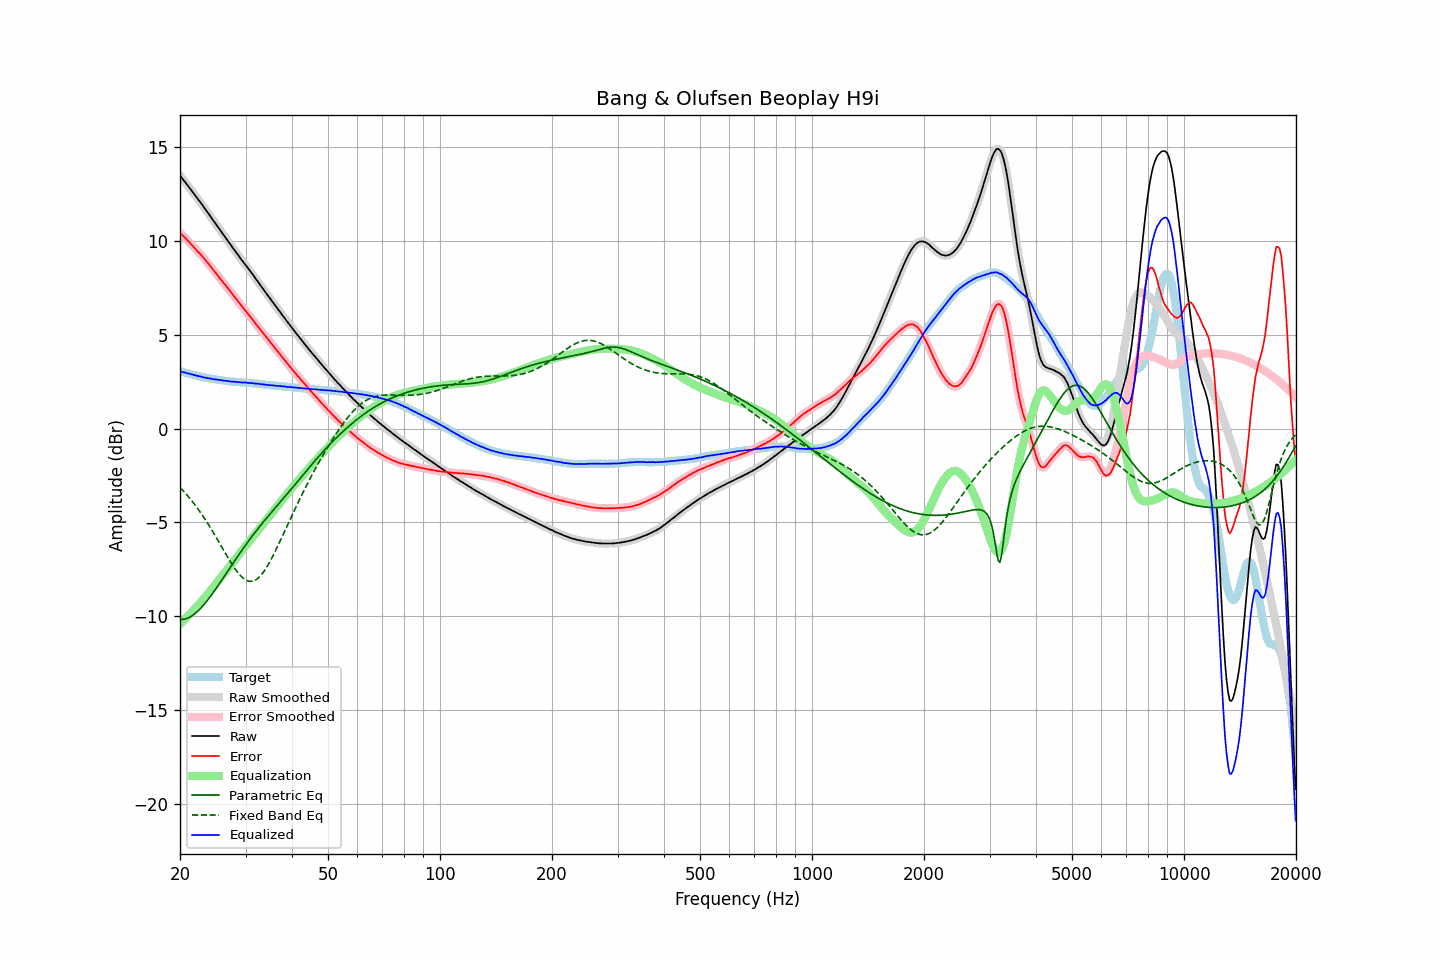

Values plotted in this chart, from the file beside it:
frequency, raw, error, smoothed, error_smoothed, equalization, parametric_eq, fixed_band_eq, equalized_raw, equalized_smoothed, target
20.00, 13.47, 10.42, 13.47, 10.42, -10.42, -10.18, -3.14, 3.05, 3.05, 3.05
20.20, 13.37, 10.34, 13.36, 10.34, -10.34, -10.18, -3.23, 3.03, 3.03, 3.03
20.40, 13.25, 10.25, 13.26, 10.25, -10.25, -10.17, -3.32, 3.00, 3.00, 3.00
20.61, 13.15, 10.17, 13.15, 10.17, -10.17, -10.15, -3.42, 2.99, 2.98, 2.98
20.81, 13.04, 10.08, 13.04, 10.08, -10.08, -10.12, -3.51, 2.96, 2.96, 2.96
21.02, 12.92, 9.99, 12.93, 9.99, -9.99, -10.09, -3.61, 2.93, 2.94, 2.93
21.23, 12.82, 9.91, 12.82, 9.91, -9.90, -10.05, -3.71, 2.92, 2.91, 2.91
21.44, 12.70, 9.81, 12.70, 9.81, -9.81, -10.00, -3.82, 2.89, 2.89, 2.89
21.66, 12.59, 9.72, 12.59, 9.72, -9.72, -9.94, -3.92, 2.87, 2.87, 2.87
21.87, 12.47, 9.62, 12.47, 9.62, -9.63, -9.88, -4.03, 2.84, 2.84, 2.85
22.09, 12.36, 9.53, 12.36, 9.53, -9.53, -9.81, -4.15, 2.82, 2.82, 2.83
22.31, 12.24, 9.43, 12.24, 9.44, -9.44, -9.73, -4.26, 2.80, 2.80, 2.81
22.54, 12.12, 9.34, 12.13, 9.35, -9.35, -9.65, -4.38, 2.78, 2.78, 2.78
22.76, 12.02, 9.26, 12.01, 9.25, -9.25, -9.56, -4.50, 2.77, 2.76, 2.76
22.99, 11.89, 9.15, 11.89, 9.16, -9.15, -9.47, -4.63, 2.74, 2.74, 2.74
23.22, 11.77, 9.05, 11.78, 9.06, -9.05, -9.37, -4.76, 2.72, 2.72, 2.72
23.45, 11.66, 8.95, 11.65, 8.95, -8.95, -9.27, -4.89, 2.71, 2.70, 2.71
23.69, 11.53, 8.85, 11.54, 8.85, -8.85, -9.16, -5.02, 2.68, 2.69, 2.69
23.92, 11.42, 8.74, 11.42, 8.74, -8.74, -9.05, -5.16, 2.68, 2.67, 2.68
24.16, 11.30, 8.64, 11.30, 8.64, -8.64, -8.94, -5.30, 2.66, 2.66, 2.66
24.40, 11.17, 8.52, 11.17, 8.53, -8.53, -8.82, -5.44, 2.64, 2.64, 2.64
24.65, 11.05, 8.42, 11.05, 8.42, -8.42, -8.70, -5.58, 2.63, 2.63, 2.63
24.89, 10.93, 8.31, 10.93, 8.31, -8.31, -8.58, -5.73, 2.62, 2.62, 2.61
25.14, 10.81, 8.21, 10.81, 8.21, -8.20, -8.45, -5.87, 2.60, 2.60, 2.60
25.39, 10.69, 8.10, 10.69, 8.10, -8.10, -8.33, -6.02, 2.59, 2.59, 2.59
25.65, 10.57, 7.99, 10.57, 7.99, -7.99, -8.20, -6.17, 2.58, 2.58, 2.58
25.91, 10.45, 7.88, 10.45, 7.88, -7.88, -8.08, -6.32, 2.57, 2.57, 2.57
26.16, 10.32, 7.76, 10.33, 7.77, -7.77, -7.95, -6.47, 2.55, 2.56, 2.56
26.43, 10.21, 7.67, 10.21, 7.66, -7.66, -7.82, -6.62, 2.55, 2.54, 2.54
26.69, 10.09, 7.56, 10.09, 7.56, -7.56, -7.69, -6.76, 2.53, 2.53, 2.53
26.96, 9.97, 7.45, 9.97, 7.45, -7.45, -7.56, -6.91, 2.52, 2.52, 2.52
27.23, 9.85, 7.34, 9.85, 7.34, -7.34, -7.43, -7.05, 2.51, 2.51, 2.51
27.50, 9.72, 7.22, 9.73, 7.23, -7.23, -7.31, -7.19, 2.49, 2.50, 2.50
27.77, 9.61, 7.11, 9.61, 7.12, -7.12, -7.18, -7.32, 2.49, 2.49, 2.50
28.05, 9.50, 7.01, 9.49, 7.01, -7.01, -7.05, -7.45, 2.49, 2.49, 2.49
28.33, 9.37, 6.89, 9.38, 6.90, -6.90, -6.92, -7.57, 2.47, 2.48, 2.48
28.62, 9.26, 6.79, 9.26, 6.79, -6.78, -6.80, -7.68, 2.48, 2.47, 2.47
28.90, 9.14, 6.68, 9.14, 6.67, -6.68, -6.67, -7.78, 2.46, 2.46, 2.46
29.19, 9.02, 6.56, 9.02, 6.56, -6.57, -6.55, -7.87, 2.45, 2.46, 2.46
29.48, 8.91, 6.46, 8.91, 6.46, -6.46, -6.43, -7.95, 2.45, 2.45, 2.45
29.78, 8.80, 6.35, 8.80, 6.35, -6.35, -6.31, -8.02, 2.45, 2.45, 2.45
30.08, 8.69, 6.25, 8.69, 6.25, -6.25, -6.19, -8.07, 2.45, 2.44, 2.44
30.38, 8.57, 6.13, 8.58, 6.14, -6.14, -6.07, -8.11, 2.43, 2.44, 2.44
30.68, 8.46, 6.03, 8.46, 6.03, -6.03, -5.95, -8.14, 2.43, 2.43, 2.43
30.99, 8.35, 5.94, 8.35, 5.93, -5.92, -5.84, -8.14, 2.43, 2.42, 2.42
31.30, 8.23, 5.82, 8.23, 5.82, -5.82, -5.72, -8.14, 2.42, 2.42, 2.42
31.61, 8.11, 5.71, 8.11, 5.71, -5.71, -5.61, -8.11, 2.40, 2.41, 2.40
31.93, 7.99, 5.60, 7.99, 5.60, -5.60, -5.50, -8.07, 2.40, 2.40, 2.39
32.24, 7.87, 5.48, 7.87, 5.48, -5.49, -5.39, -8.01, 2.38, 2.39, 2.39
32.57, 7.76, 5.38, 7.75, 5.37, -5.38, -5.28, -7.94, 2.38, 2.38, 2.38
32.89, 7.63, 5.26, 7.64, 5.27, -5.27, -5.17, -7.85, 2.36, 2.37, 2.37
33.22, 7.52, 5.16, 7.52, 5.16, -5.16, -5.07, -7.75, 2.36, 2.36, 2.36
33.55, 7.40, 5.05, 7.40, 5.05, -5.05, -4.96, -7.64, 2.35, 2.35, 2.35
33.89, 7.28, 4.95, 7.28, 4.95, -4.95, -4.86, -7.51, 2.34, 2.34, 2.33
34.23, 7.16, 4.84, 7.16, 4.84, -4.84, -4.76, -7.38, 2.32, 2.33, 2.32
34.57, 7.05, 4.73, 7.05, 4.73, -4.73, -4.66, -7.23, 2.32, 2.32, 2.32
34.92, 6.93, 4.62, 6.93, 4.62, -4.62, -4.55, -7.08, 2.31, 2.31, 2.31
35.27, 6.81, 4.52, 6.81, 4.51, -4.51, -4.45, -6.92, 2.30, 2.30, 2.30
35.62, 6.70, 4.41, 6.70, 4.41, -4.41, -4.35, -6.75, 2.30, 2.29, 2.29
35.97, 6.58, 4.30, 6.58, 4.30, -4.30, -4.25, -6.58, 2.28, 2.28, 2.28
... 635 more rows
